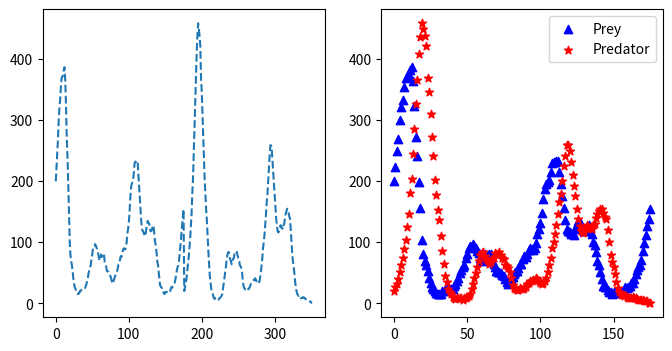
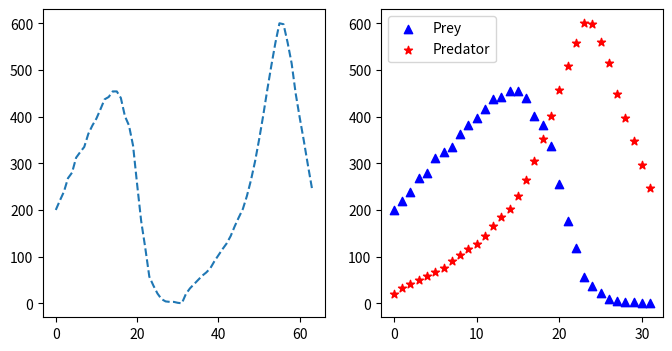
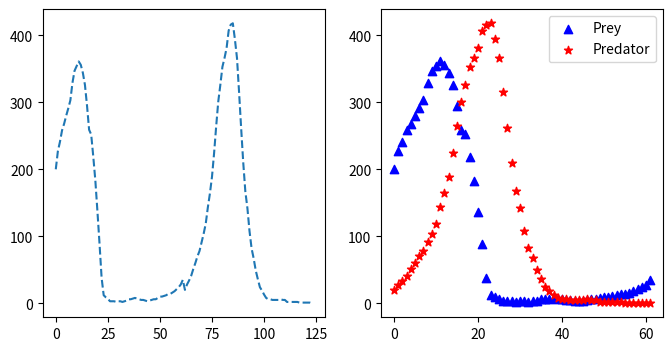
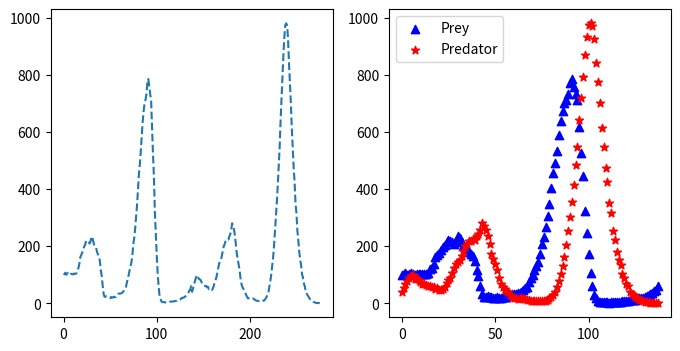
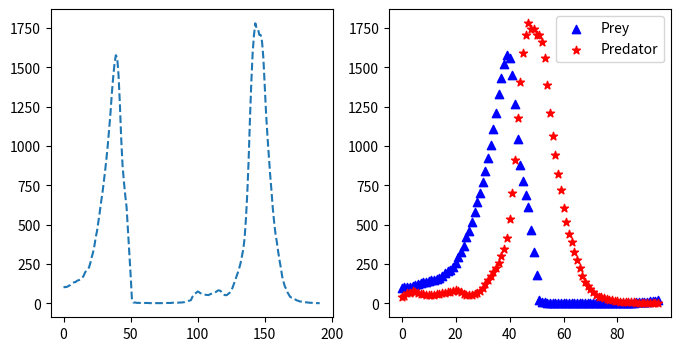
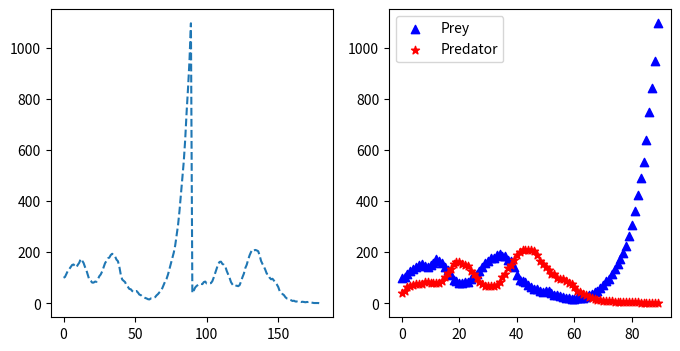

Here is the Python script that generated these plots, in order:
# Name - Bisistha Patra
# Student ID - 24159091
# Task 1: Implementing a Predator-Prey simulation

import random
import csv
import matplotlib.pyplot as plt

# World: 50x50 grid that wraps around (toroidal) to avoid edge effects.
GRID_SIZE = 50
SENSE_DEPTH = 3
REPRO_PREY_CHANCE = 0.15
REPRO_PRED_ENERGY = 12
EAT_ENERGY = 5
INITIAL_PRED_ENERGY = 10  # Starting energy for predators
SPAWN_PRED_ENERGY = 5  # Energy for new predators
MAX_STEPS = 1000  # Max simulation steps

class Agent:
    def __init__(self, x, y):
        self.x = x
        self.y = y

class Prey(Agent):
    pass

class Predator(Agent):
    def __init__(self, x, y, energy):
        super().__init__(x, y)
        self.energy = energy

def dist(x1, y1, x2, y2):  # Chebyshev distance
    return max(abs(x1 - x2), abs(y1 - y2))

def sense_positions(agent, others, dirs):  # Sense in cardinal directions
    sensed = set()
    for dx, dy in dirs:
        for d in range(1, SENSE_DEPTH + 1):
            sx = (agent.x + dx * d) % GRID_SIZE
            sy = (agent.y + dy * d) % GRID_SIZE
            for o in others:
                if o.x == sx and o.y == sy:
                    sensed.add((sx, sy))
                    break
    return list(sensed)

def get_deltas(max_steps):  # Possible moves: 1 or 2 steps in 8 dirs
    deltas = [(dx, dy) for dx in [-1, 0, 1] for dy in [-1, 0, 1] if (dx, dy) != (0, 0)]
    if max_steps == 2:
        deltas += [(2*dx, 2*dy) for dx, dy in deltas if (2*dx, 2*dy) != (0, 0)]
    return deltas

def move_prey(prey, predators):
    dirs = [(0,1),(0,-1),(1,0),(-1,0)]  # Cardinal
    sensed = sense_positions(prey, predators, dirs)
    deltas = get_deltas(1)
    if not sensed:
        delta = random.choice(deltas)
    else:
        best_d = []
        max_min_d = -1
        for d in deltas:
            nx = (prey.x + d[0]) % GRID_SIZE
            ny = (prey.y + d[1]) % GRID_SIZE
            min_d = min(dist(nx, ny, px, py) for px, py in sensed)
            if min_d > max_min_d:
                max_min_d = min_d
                best_d = [d]
            elif min_d == max_min_d:
                best_d.append(d)
        delta = random.choice(best_d)
    prey.x = (prey.x + delta[0]) % GRID_SIZE
    prey.y = (prey.y + delta[1]) % GRID_SIZE

def move_predator(pred, preys):
    dirs = [(0,1),(0,-1),(1,0),(-1,0)]
    sensed = sense_positions(pred, preys, dirs)
    deltas = get_deltas(2)
    if not sensed:
        delta = random.choice(deltas)
    else:
        dists = [dist(pred.x, pred.y, px, py) for px, py in sensed]
        min_d = min(dists)
        closest = [p for p, d in zip(sensed, dists) if d == min_d]
        target = random.choice(closest)
        best_d = []
        min_after = float('inf')
        for d in deltas:
            nx = (pred.x + d[0]) % GRID_SIZE
            ny = (pred.y + d[1]) % GRID_SIZE
            after = dist(nx, ny, target[0], target[1])
            if after < min_after:
                min_after = after
                best_d = [d]
            elif after == min_after:
                best_d.append(d)
        delta = random.choice(best_d)
    cost = max(abs(delta[0]), abs(delta[1]))
    pred.x = (pred.x + delta[0]) % GRID_SIZE
    pred.y = (pred.y + delta[1]) % GRID_SIZE
    pred.energy -= cost
    # Eat
    at_pos = [p for p in preys if p.x == pred.x and p.y == pred.y]
    if at_pos:
        eaten = random.choice(at_pos)
        preys.remove(eaten)
        pred.energy += EAT_ENERGY
    # Die if <=0
    if pred.energy <= 0:
        predators.remove(pred)

def reproduce(agent, agents, is_prey):
    deltas = get_deltas(1)
    delta = random.choice(deltas)
    nx = (agent.x + delta[0]) % GRID_SIZE
    ny = (agent.y + delta[1]) % GRID_SIZE
    if is_prey:
        if random.random() < REPRO_PREY_CHANCE:
            agents.append(Prey(nx, ny))
    else:
        if agent.energy >= REPRO_PRED_ENERGY:
            agents.append(Predator(nx, ny, SPAWN_PRED_ENERGY))

def setup(prey_num, pred_num):
    occupied = set()
    preys = []
    predators = []
    for _ in range(prey_num + pred_num):
        while True:
            x = random.randint(0, GRID_SIZE - 1)
            y = random.randint(0, GRID_SIZE - 1)
            if (x, y) not in occupied:
                occupied.add((x, y))
                if len(preys) < prey_num:
                    preys.append(Prey(x, y))
                else:
                    predators.append(Predator(x, y, INITIAL_PRED_ENERGY))
                break
    return preys, predators

def run_sim(set_idx, run_idx, prey_start, pred_start):
    global preys, predators
    preys, predators = setup(prey_start, pred_start)
    fn = f'sim_set{set_idx}_run{run_idx}.csv'
    with open(fn, 'w', newline='') as f:
        w = csv.writer(f)
        w.writerow(['step', 'prey_count', 'predator_count'])
        w.writerow([0, len(preys), len(predators)])
        for step in range(1, MAX_STEPS + 1):
            # Move phase
            for prey in preys[:]:
                move_prey(prey, predators)
            for pred in predators[:]:
                move_predator(pred, preys)
            # Reproduce phase
            for prey in preys[:]:
                reproduce(prey, preys, True)
            for pred in predators[:]:
                reproduce(pred, predators, False)
            # Write
            w.writerow([step, len(preys), len(predators)])
            if not preys or not predators:
                break

if __name__ == "__main__":
    pops = [(200, 20), (100, 40)]  # Choices explained in report
    for s_idx, (prey_s, pred_s) in enumerate(pops, 1):
        for r_idx in range(1, 4):
            run_sim(s_idx, r_idx, prey_s, pred_s)
    
    # Plotting section
    for s_idx in range(1, 3):
        for r_idx in range(1, 4):
            fn = f'sim_set{s_idx}_run{r_idx}.csv'
            read_file = open(fn)
            csv_reader = csv.reader(read_file)
            next(csv_reader)  # Skip header
            step_list = []
            prey_list = []
            pred_list = []
            for row in csv_reader:
                step_list.append(int(row[0]))
                prey_list.append(int(row[1]))
                pred_list.append(int(row[2]))
            read_file.close()
            
            # Plot similar to prof's example
            combined_list = prey_list + pred_list
            only_figure, (left_subplot, right_subplot) = plt.subplots(1, 2, figsize=(8, 4))
            left_subplot.plot(combined_list, linestyle='--')
            right_subplot.scatter(step_list, prey_list, color='blue', marker='^', label='Prey')
            right_subplot.scatter(step_list, pred_list, color='red', marker='*', label='Predator')
            right_subplot.legend()
            plt.savefig(f'plot_set{s_idx}_run{r_idx}.png')  # Save for report
            plt.close()  # Close to avoid overlap
